Run: headless pygame with SDL's dummy video driver; simulated clock (each Clock.tick advances the game by its frame time, no real sleeping); random seed 0; keys injected as events and as key.get_pressed() state; mouse plan: one left click at the window centre at the start of phase 2, then a move to the lower-right quarter at the start of phase 3.
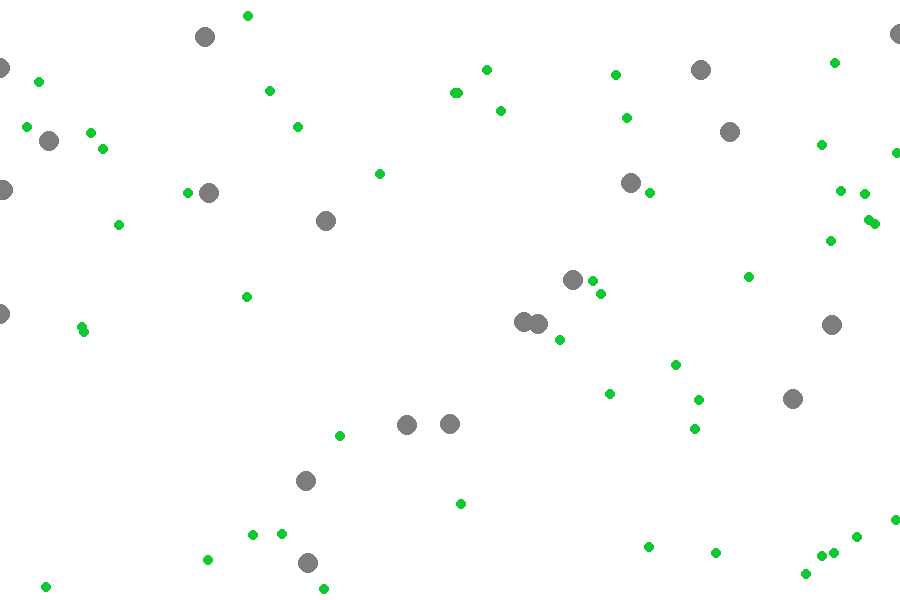
Frame 1 of 4 · flips 1–60 · no input
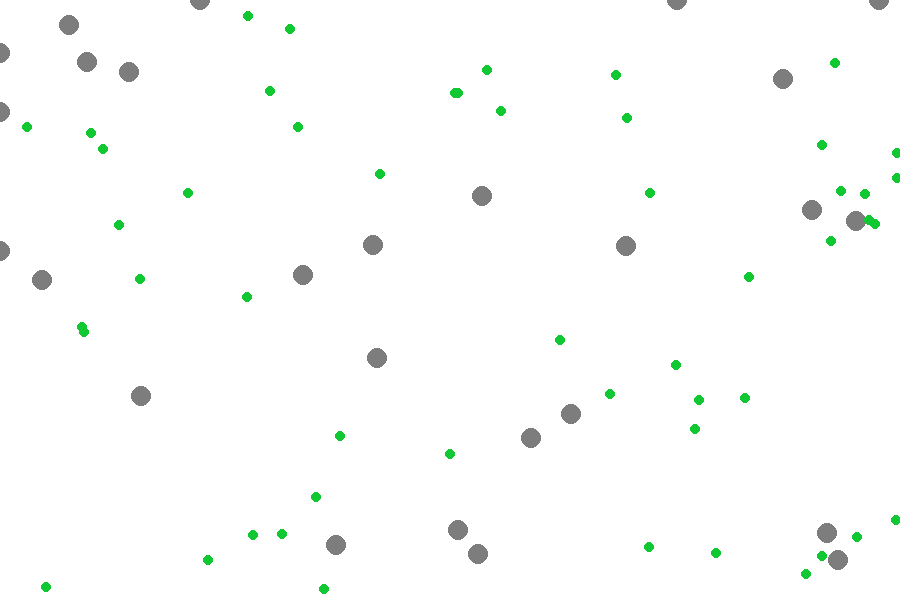
Frame 2 of 4 · flips 61–180 · clicked the window centre · tapped SPACE, RETURN · held RIGHT (→), D
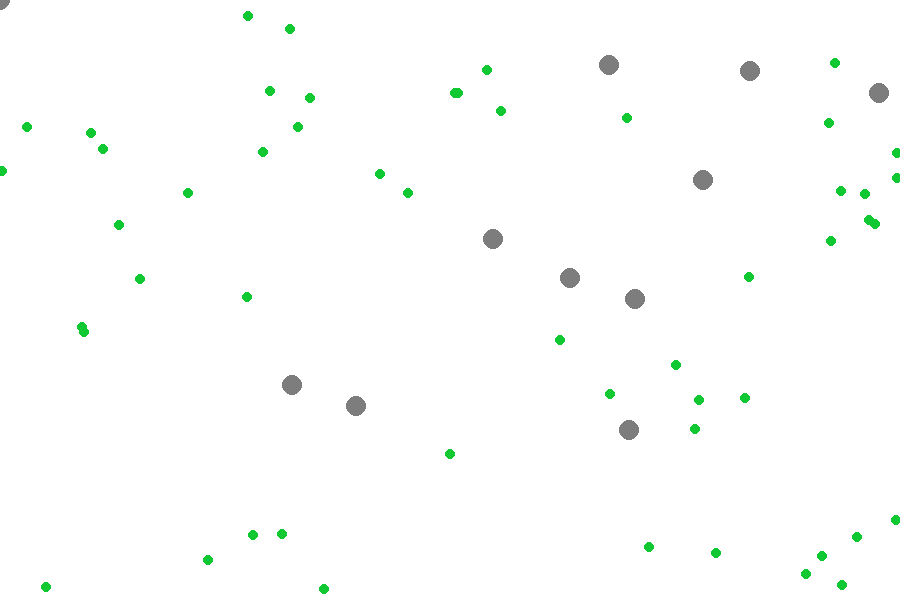
Frame 3 of 4 · flips 181–300 · moved the mouse to the lower-right quarter · held DOWN (↓), S
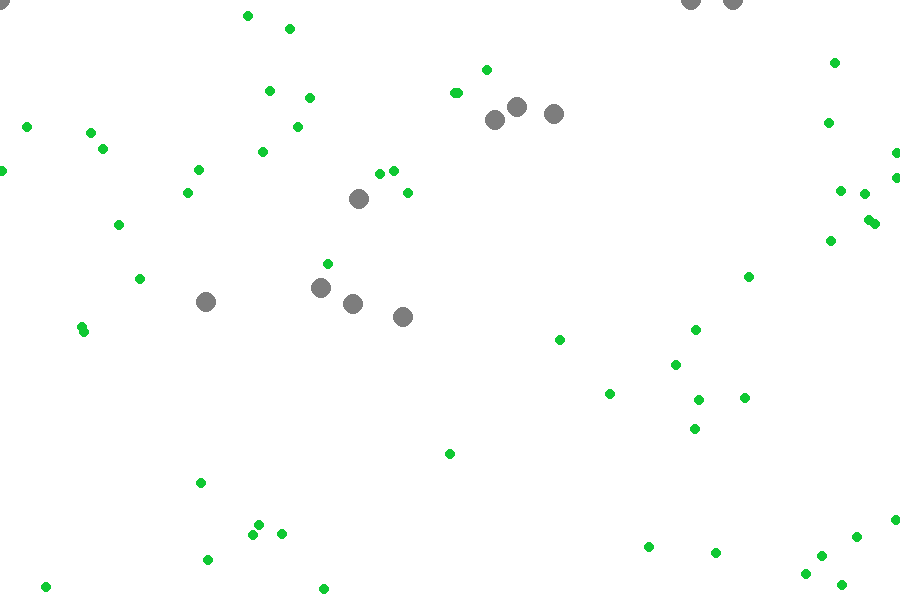
Frame 4 of 4 · flips 301–420 · held LEFT (←), A, UP (↑), W

The pygame program that drew these frames:

import pygame
import pygame.freetype
import math
import random

class Creature:
    def __init__(self, color, radius, maxSpeed, lifespan, ageOfMaturity, x, y):
        # immutable characteristics
        self.color = color
        self.radius = radius
        self.maxSpeed = maxSpeed
        self.lifespan = lifespan
        self.ageOfMaturity = ageOfMaturity

        # changing stats
        self.x = x
        self.y = y
        self.direction = random.randint(0, 360)
        self.speed = 0
        self.energy = 100
        self.age = 0
    
    def move(self):
        # calculates updated position
        self.x += math.sin(math.radians(self.direction)) * self.speed
        self.y += math.cos(math.radians(self.direction)) * self.speed

        # keeps creature on screen
        self.x = max(0, min(screenWidth, self.x))
        self.y = max(0, min(screenHeight, self.y))

        # updates graphics
        pygame.draw.circle(screen, self.color, (int(self.x), int(self.y)), self.radius)
    
    def reproduce(self):
        return Creature(self.color, self.radius, self.maxSpeed, self.lifespan, self.ageOfMaturity, self.x, self.y)
    
    def displayDetails(self):
        GAME_FONT.render_to(screen, (100, 100), str(int(self.energy)), (40, 40, 40))
        GAME_FONT.render_to(screen, (100, 300), str(int(self.age)), (40, 40, 40))

class Plant:
    def __init__(self):
        self.x = random.randint(0, screenWidth)
        self.y = random.randint(0, screenHeight)
    
    def draw(self, screen):
        pygame.draw.circle(screen, (15, 200, 50), (self.x, self.y), 5)

# SIMULATION SETUP
pygame.init()
screenWidth, screenHeight = 900, 600
screen = pygame.display.set_mode((screenWidth, screenHeight))
pygame.display.set_caption("Interactive Evolution Simulator")
clock = pygame.time.Clock()

creatures = [Creature((125, 125, 125), 10, 3, 300, 100, random.randint(0, screenWidth), random.randint(0, screenHeight)) for _ in range(20)]
plants = [Plant() for _ in range(50)]

FRAME_RATE = 60
GAME_FONT = pygame.freetype.SysFont('Comic Sans MS', 30)
plantRegrow = 0
slowed = False
done = False
while not done:

    events = pygame.event.get()
    for event in events:
        if event.type == pygame.QUIT:
            done = True

        if event.type == pygame.KEYDOWN:
            if event.key == pygame.K_SPACE:
                slowed = not slowed
                if slowed:
                    FRAME_RATE = 3
                else: FRAME_RATE = 60

    screen.fill((255, 255, 255))

    for creature in creatures:
        
        if pygame.Vector2(pygame.mouse.get_pos()).distance_to(pygame.Vector2(creature.x, creature.y)) < creature.radius:
                creature.displayDetails()

        # creatures randomly update speed and direction
        creature.speed = max(0, min (creature.speed + random.uniform(-1, 1), creature.maxSpeed))
        creature.direction += random.uniform(-10, 10)
        creature.move()

        creature.age += 1
        creature.energy -= (0.1 + creature.speed * 0.2)

        # creatures attempt to eat
        for plant in plants:
            if pygame.math.Vector2(creature.x, creature.y).distance_to((plant.x, plant.y)) < 10:
                creature.energy += 100
                plants.remove(plant)

        # kills starving and old creatures
        if creature.energy < 0 or creature.age > creature.lifespan:
            creatures.remove(creature)

        # creatures attempt to reproduce
        if creature.energy > 125 and creature.age > creature.ageOfMaturity:
            creature.energy -= 100
            child = creature.reproduce()
            creatures.append(child)

    plantRegrow += 1
    if plantRegrow == 20:
        plants.append(Plant())
        plantRegrow = 0

    for plant in plants:
        plant.draw(screen)

    clock.tick(FRAME_RATE)
    pygame.display.flip()

pygame.quit()
